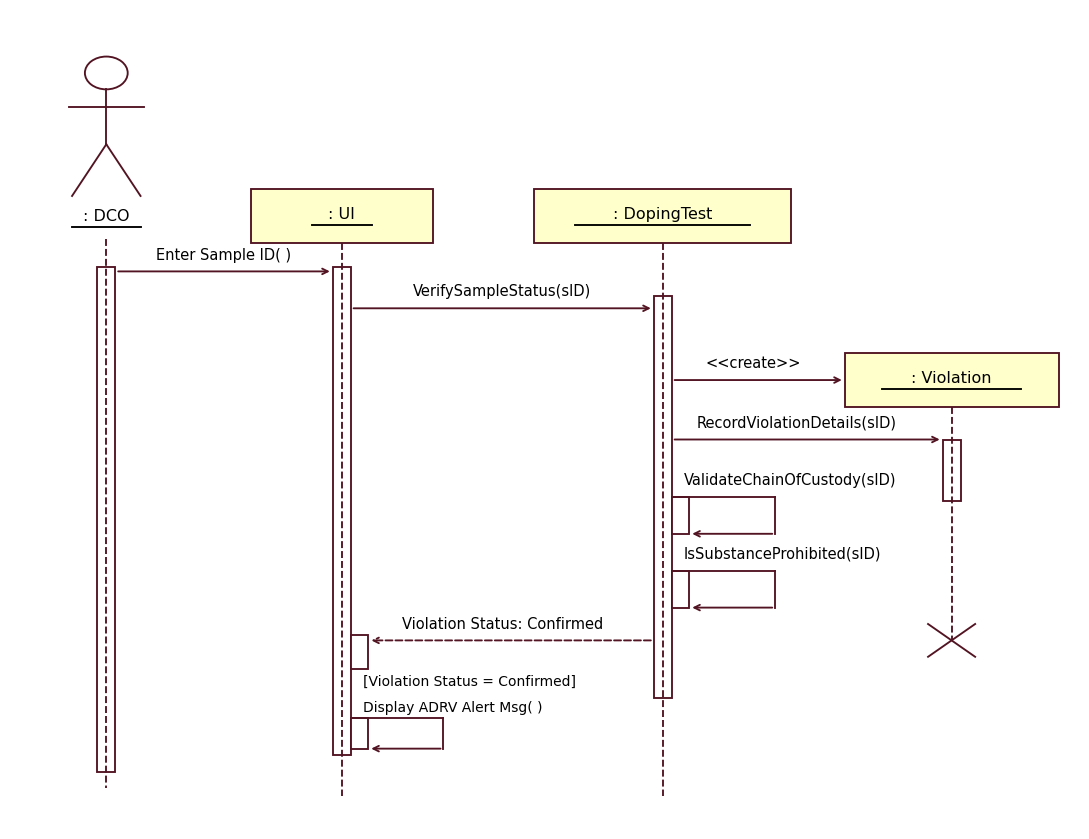

Python code for this plot: (Note: this script raises an exception after producing the figure.)
import os
import matplotlib
matplotlib.use('Agg')
import matplotlib.pyplot as plt
import matplotlib.patches as patches

# Output file targets
OUTPUT_DOCS = r"c:\Users\hanis\Downloads\sports-anti-doping-monitor\docs\diagrams\5_sequence_diagram_uml.png"
OUTPUT_DOWNLOADS_1 = r"C:\Users\hanis\Downloads\Sports_Anti_Doping_Sequence_Diagram.png"
OUTPUT_DOWNLOADS_2 = r"C:\Users\hanis\Downloads\sequence_diagram.png"

# Setup figure with exact proportions
plt.rcParams['font.sans-serif'] = 'Arial'
plt.rcParams['font.family'] = 'sans-serif'

fig, ax = plt.subplots(figsize=(11, 8.5), dpi=300)
ax.set_xlim(0, 100)
ax.set_ylim(0, 100)
ax.axis('off')

fig.patch.set_facecolor('white')
ax.set_facecolor('white')

# Exact Rational Rose UML Color Palette
LINE_COLOR = "#521422"   # Classic UML deep plum / burgundy
BOX_FILL = "#ffffcc"     # Pale yellow / cream header box
BAR_FILL = "#ffffff"     # White activation bar
TEXT_COLOR = "#000000"   # Black crisp text
LINE_WIDTH = 1.35

# Coordinates of Lifelines
actor_x = 9.0
ui_x = 31.0
test_x = 61.0
violation_x = 88.0

# ==========================================
# 1. ACTOR: : DCO (Stick Figure)
# ==========================================
head_center = (actor_x, 92.2)
head_r = 2.0
circle = patches.Circle(head_center, head_r, edgecolor=LINE_COLOR, facecolor='white', lw=LINE_WIDTH)
ax.add_patch(circle)

# Neck & Torso
ax.plot([actor_x, actor_x], [90.2, 83.5], color=LINE_COLOR, lw=LINE_WIDTH)
# Arms
ax.plot([actor_x - 3.5, actor_x + 3.5], [88.0, 88.0], color=LINE_COLOR, lw=LINE_WIDTH)
# Legs
ax.plot([actor_x, actor_x - 3.2], [83.5, 77.2], color=LINE_COLOR, lw=LINE_WIDTH)
ax.plot([actor_x, actor_x + 3.2], [83.5, 77.2], color=LINE_COLOR, lw=LINE_WIDTH)

# Label & Underline
ax.text(actor_x, 74.8, ": DCO", ha='center', va='center', fontsize=11.5, color=TEXT_COLOR)
ax.plot([actor_x - 3.2, actor_x + 3.2], [73.4, 73.4], color=TEXT_COLOR, lw=LINE_WIDTH)

# Lifeline
ax.plot([actor_x, actor_x], [72.0, 5.0], linestyle='--', color=LINE_COLOR, lw=LINE_WIDTH)
# Long Activation Bar
actor_bar = patches.Rectangle((actor_x - 0.85, 7.0), 1.7, 61.5, edgecolor=LINE_COLOR, facecolor=BAR_FILL, lw=LINE_WIDTH)
ax.add_patch(actor_bar)

# ==========================================
# 2. OBJECT 1: : UI
# ==========================================
ui_box = patches.Rectangle((ui_x - 8.5, 71.5), 17.0, 6.5, edgecolor=LINE_COLOR, facecolor=BOX_FILL, lw=LINE_WIDTH)
ax.add_patch(ui_box)
ax.text(ui_x, 75.0, ": UI", ha='center', va='center', fontsize=11.5, color=TEXT_COLOR)
ax.plot([ui_x - 2.8, ui_x + 2.8], [73.6, 73.6], color=TEXT_COLOR, lw=LINE_WIDTH)

# Lifeline
ax.plot([ui_x, ui_x], [71.5, 4.0], linestyle='--', color=LINE_COLOR, lw=LINE_WIDTH)
# Main Activation Bar
ui_bar = patches.Rectangle((ui_x - 0.85, 9.0), 1.7, 59.5, edgecolor=LINE_COLOR, facecolor=BAR_FILL, lw=LINE_WIDTH)
ax.add_patch(ui_bar)

# ==========================================
# 3. OBJECT 2: : DopingTest
# ==========================================
test_box = patches.Rectangle((test_x - 12.0, 71.5), 24.0, 6.5, edgecolor=LINE_COLOR, facecolor=BOX_FILL, lw=LINE_WIDTH)
ax.add_patch(test_box)
ax.text(test_x, 75.0, ": DopingTest", ha='center', va='center', fontsize=11.5, color=TEXT_COLOR)
ax.plot([test_x - 8.2, test_x + 8.2], [73.6, 73.6], color=TEXT_COLOR, lw=LINE_WIDTH)

# Lifeline
ax.plot([test_x, test_x], [71.5, 4.0], linestyle='--', color=LINE_COLOR, lw=LINE_WIDTH)
# Main Activation Bar
test_bar = patches.Rectangle((test_x - 0.85, 16.0), 1.7, 49.0, edgecolor=LINE_COLOR, facecolor=BAR_FILL, lw=LINE_WIDTH)
ax.add_patch(test_bar)

# ==========================================
# 4. OBJECT 3: : Violation (Created dynamically midway)
# ==========================================
v_y_top = 58.0
v_box = patches.Rectangle((violation_x - 10.0, v_y_top - 6.5), 20.0, 6.5, edgecolor=LINE_COLOR, facecolor=BOX_FILL, lw=LINE_WIDTH)
ax.add_patch(v_box)
ax.text(violation_x, v_y_top - 3.0, ": Violation", ha='center', va='center', fontsize=11.5, color=TEXT_COLOR)
ax.plot([violation_x - 6.5, violation_x + 6.5], [v_y_top - 4.4, v_y_top - 4.4], color=TEXT_COLOR, lw=LINE_WIDTH)

# Lifeline
ax.plot([violation_x, violation_x], [v_y_top - 6.5, 23.0], linestyle='--', color=LINE_COLOR, lw=LINE_WIDTH)
# Activation Bar
v_bar = patches.Rectangle((violation_x - 0.85, 40.0), 1.7, 7.5, edgecolor=LINE_COLOR, facecolor=BAR_FILL, lw=LINE_WIDTH)
ax.add_patch(v_bar)

# Termination 'X' at end of lifeline
ax.plot([violation_x - 2.2, violation_x + 2.2], [21.0, 25.0], color=LINE_COLOR, lw=LINE_WIDTH)
ax.plot([violation_x - 2.2, violation_x + 2.2], [25.0, 21.0], color=LINE_COLOR, lw=LINE_WIDTH)

# ==========================================
# HELPER FUNCTIONS
# ==========================================
def draw_arrow(x1, y1, x2, y2, is_dashed=False):
    style = "--" if is_dashed else "-"
    ax.annotate("", xy=(x2, y2), xytext=(x1, y1),
                arrowprops=dict(arrowstyle="->", color=LINE_COLOR, lw=LINE_WIDTH,
                                linestyle=style))

# ==========================================
# CALLS & MESSAGES
# ==========================================

# 1. Enter Sample ID( )
draw_arrow(actor_x + 0.85, 68.0, ui_x - 0.85, 68.0)
ax.text((actor_x + ui_x) / 2, 69.2, "Enter Sample ID( )", ha='center', va='bottom', fontsize=10.5, color=TEXT_COLOR)

# 2. VerifySampleStatus(sID)
draw_arrow(ui_x + 0.85, 63.5, test_x - 0.85, 63.5)
ax.text((ui_x + test_x) / 2, 64.7, "VerifySampleStatus(sID)", ha='center', va='bottom', fontsize=10.5, color=TEXT_COLOR)

# 3. <<create>> arrow pointing to : Violation header box
draw_arrow(test_x + 0.85, v_y_top - 3.25, violation_x - 10.0, v_y_top - 3.25)
ax.text((test_x + violation_x - 10.0) / 2, v_y_top - 2.0, "<<create>>", ha='center', va='bottom', fontsize=10.5, color=TEXT_COLOR)

# 4. RecordViolationDetails(sID)
draw_arrow(test_x + 0.85, 47.5, violation_x - 0.85, 47.5)
ax.text((test_x + violation_x) / 2 - 1.0, 48.7, "RecordViolationDetails(sID)", ha='center', va='bottom', fontsize=10.5, color=TEXT_COLOR)

# 5. Self-Call 1 on DopingTest: ValidateChainOfCustody(sID)
sc1_top = 40.5
sc1_bot = 36.0
ax.add_patch(patches.Rectangle((test_x + 0.85, sc1_bot), 1.6, sc1_top - sc1_bot, edgecolor=LINE_COLOR, facecolor=BAR_FILL, lw=LINE_WIDTH))
ax.plot([test_x + 0.85, test_x + 10.5], [sc1_top, sc1_top], color=LINE_COLOR, lw=LINE_WIDTH)
ax.plot([test_x + 10.5, test_x + 10.5], [sc1_top, sc1_bot], color=LINE_COLOR, lw=LINE_WIDTH)
draw_arrow(test_x + 10.5, sc1_bot, test_x + 2.5, sc1_bot)
ax.text(test_x + 2.0, sc1_top + 1.2, "ValidateChainOfCustody(sID)", ha='left', va='bottom', fontsize=10.5, color=TEXT_COLOR)

# 6. Self-Call 2 on DopingTest: IsSubstanceProhibited(sID)
sc2_top = 31.5
sc2_bot = 27.0
ax.add_patch(patches.Rectangle((test_x + 0.85, sc2_bot), 1.6, sc2_top - sc2_bot, edgecolor=LINE_COLOR, facecolor=BAR_FILL, lw=LINE_WIDTH))
ax.plot([test_x + 0.85, test_x + 10.5], [sc2_top, sc2_top], color=LINE_COLOR, lw=LINE_WIDTH)
ax.plot([test_x + 10.5, test_x + 10.5], [sc2_top, sc2_bot], color=LINE_COLOR, lw=LINE_WIDTH)
draw_arrow(test_x + 10.5, sc2_bot, test_x + 2.5, sc2_bot)
ax.text(test_x + 2.0, sc2_top + 1.2, "IsSubstanceProhibited(sID)", ha='left', va='bottom', fontsize=10.5, color=TEXT_COLOR)

# 7. Return Message (Dashed): Violation Status: Confirmed
draw_arrow(test_x - 0.85, 23.0, ui_x + 2.5, 23.0, is_dashed=True)
ax.text((ui_x + test_x) / 2, 24.2, "Violation Status: Confirmed", ha='center', va='bottom', fontsize=10.5, color=TEXT_COLOR)
# Nested bar on UI receiving return
ax.add_patch(patches.Rectangle((ui_x + 0.85, 19.5), 1.6, 4.2, edgecolor=LINE_COLOR, facecolor=BAR_FILL, lw=LINE_WIDTH))

# 8. Conditional Action on UI
ax.text(ui_x + 2.0, 17.2, "[Violation Status = Confirmed]", ha='left', va='bottom', fontsize=10.0, color=TEXT_COLOR)
ax.text(ui_x + 2.0, 14.0, "Display ADRV Alert Msg( )", ha='left', va='bottom', fontsize=10.0, color=TEXT_COLOR)

# Self-call loop on UI
ui_sc_top = 13.5
ui_sc_bot = 9.8
ax.add_patch(patches.Rectangle((ui_x + 0.85, ui_sc_bot), 1.6, ui_sc_top - ui_sc_bot, edgecolor=LINE_COLOR, facecolor=BAR_FILL, lw=LINE_WIDTH))
ax.plot([ui_x + 0.85, ui_x + 9.5], [ui_sc_top, ui_sc_top], color=LINE_COLOR, lw=LINE_WIDTH)
ax.plot([ui_x + 9.5, ui_x + 9.5], [ui_sc_top, ui_sc_bot], color=LINE_COLOR, lw=LINE_WIDTH)
draw_arrow(ui_x + 9.5, ui_sc_bot, ui_x + 2.5, ui_sc_bot)

plt.tight_layout()

# Save image files to diagrams folder and downloads folder
os.makedirs(os.path.dirname(OUTPUT_DOCS), exist_ok=True)
plt.savefig(OUTPUT_DOCS, bbox_inches='tight', dpi=300)
plt.savefig(OUTPUT_DOWNLOADS_1, bbox_inches='tight', dpi=300)
plt.savefig(OUTPUT_DOWNLOADS_2, bbox_inches='tight', dpi=300)
plt.close()

print("Successfully saved sequence diagram:")
print(" - Project Docs:", OUTPUT_DOCS)
print(" - Downloads:", OUTPUT_DOWNLOADS_1)
print(" - Downloads (Alt):", OUTPUT_DOWNLOADS_2)
